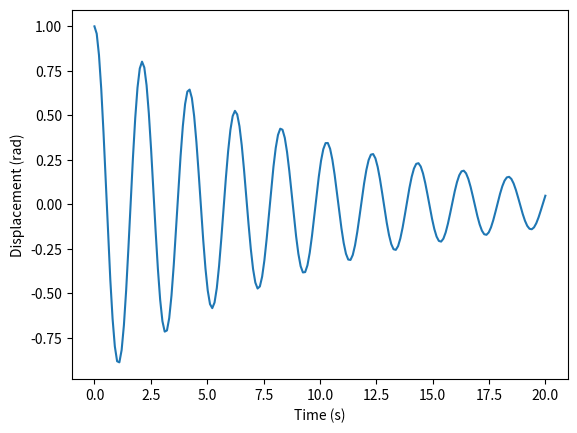

Generate this figure with matplotlib:
import numpy as np
from scipy.integrate import odeint
import matplotlib.pyplot as plt

def model(y, t):
    theta, omega = y
    dtheta = omega
    domega = -0.2 * omega - 9.81 * np.sin(theta)
    return [dtheta, domega]
t = np.linspace(0, 20, 200)
y0 = [1, 0]
solution = odeint(model, y0, t)
plt.plot(t, solution[:, 0])
plt.xlabel('Time (s)')
plt.ylabel('Displacement (rad)')
plt.show()
max_disp = np.max(solution[:, 0])
time_max = t[np.argmax(solution[:, 0])]
print(max_disp, time_max)